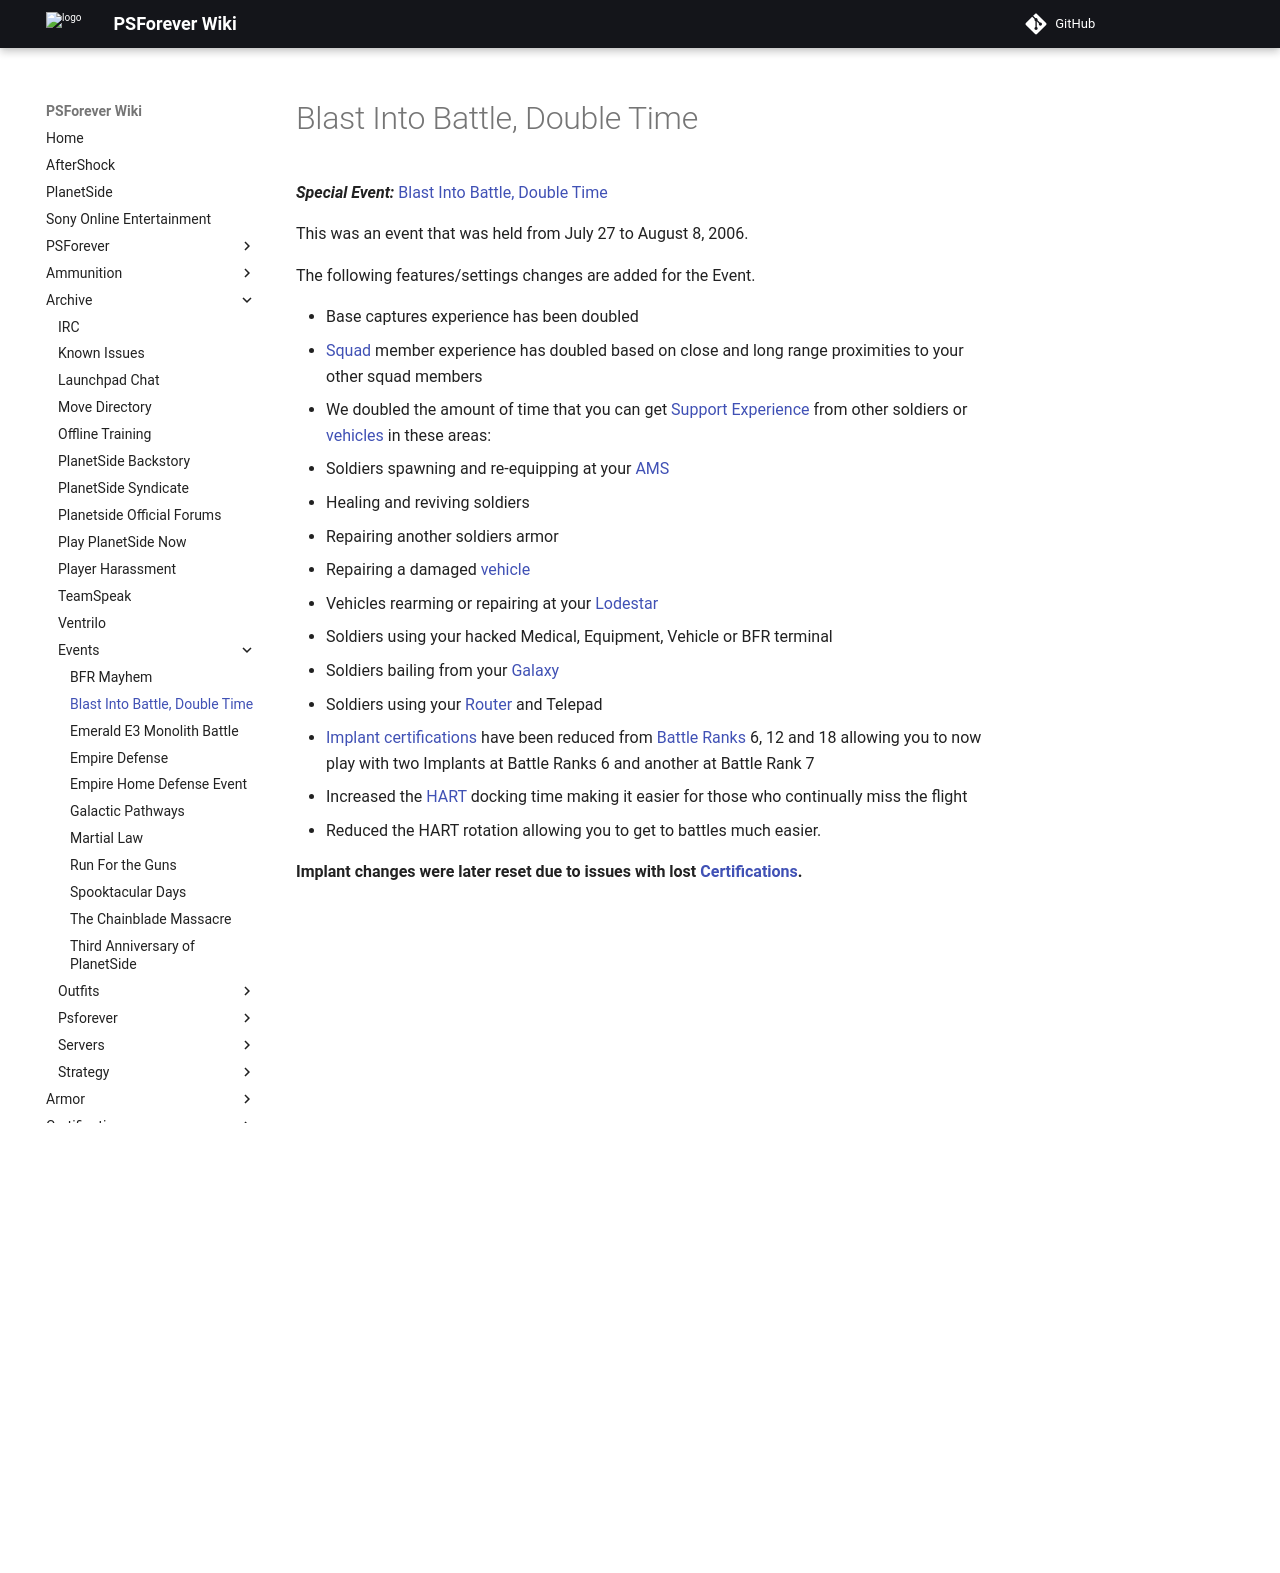

repository: psforever/wiki · page: archive/events/Blast_Into_Battle,_Double_Time/index.html · generator: mkdocs

# Blast Into Battle, Double Time

**_Special Event:_**
[Blast Into Battle, Double Time](Blast_Into_Battle,_Double_Time.md)

This was an event that was held from July 27 to August 8, 2006.

The following features/settings changes are added for the Event.

- Base captures experience has been doubled
- [Squad](../../terminology/Squad.md) member experience has doubled based on close
  and long range proximities to your other squad members
- We doubled the amount of time that you can get
  [Support Experience](../../terminology/Support_Experience_Points.md) from other
  soldiers or [vehicles](../../vehicles/index.md) in these areas:
  - Soldiers spawning and re-equipping at your
    [AMS](../../vehicles/Advanced_Mobile_Station.md)
  - Healing and reviving soldiers
  - Repairing another soldiers armor
  - Repairing a damaged [vehicle](../../vehicles/index.md)
  - Vehicles rearming or repairing at your [Lodestar](../../vehicles/Lodestar.md)
  - Soldiers using your hacked Medical, Equipment, Vehicle or BFR terminal
  - Soldiers bailing from your [Galaxy](../../vehicles/Galaxy.md)
  - Soldiers using your [Router](../../vehicles/Router.md) and Telepad
- [Implant](../../implants/index.md)
  [certifications](../../certifications/Certification.md) have been reduced from
  [Battle Ranks](../../terminology/Battle_Rank.md) 6, 12 and 18 allowing you to now
  play with two Implants at Battle Ranks 6 and another at Battle Rank 7
- Increased the [HART](../../terminology/HART.md) docking time making it easier for
  those who continually miss the flight
- Reduced the HART rotation allowing you to get to battles much easier.

**Implant changes were later reset due to issues with lost
[Certifications](../../certifications/Certification.md).**
